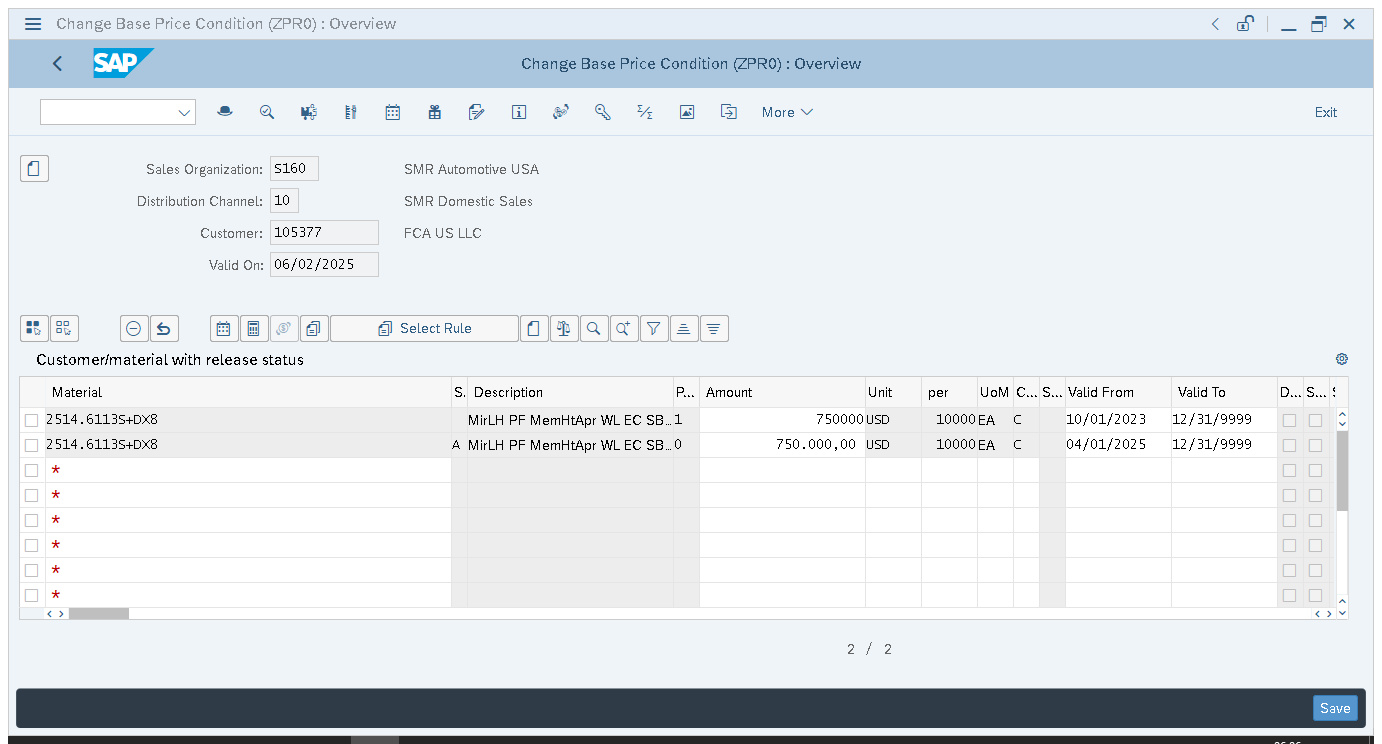
Task: SMR USA Pricing Optimization Bot 2 - Contains Direct SQL Connection
Workflow: Sequence_Test

Step 1: Attach Window 'ChangeBas Sap_front' on the element in window 'Change Base Price Condition (ZPR0) : Overview' (saplogon.exe)

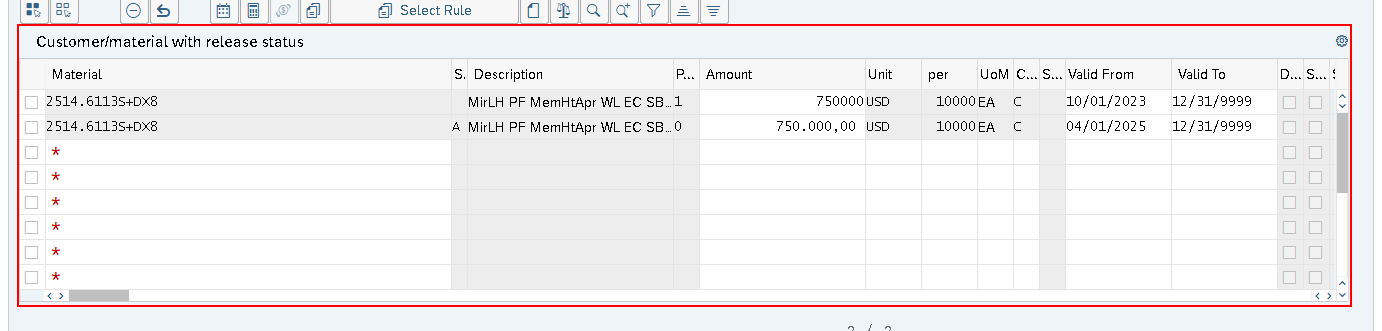
Step 2: get-text
